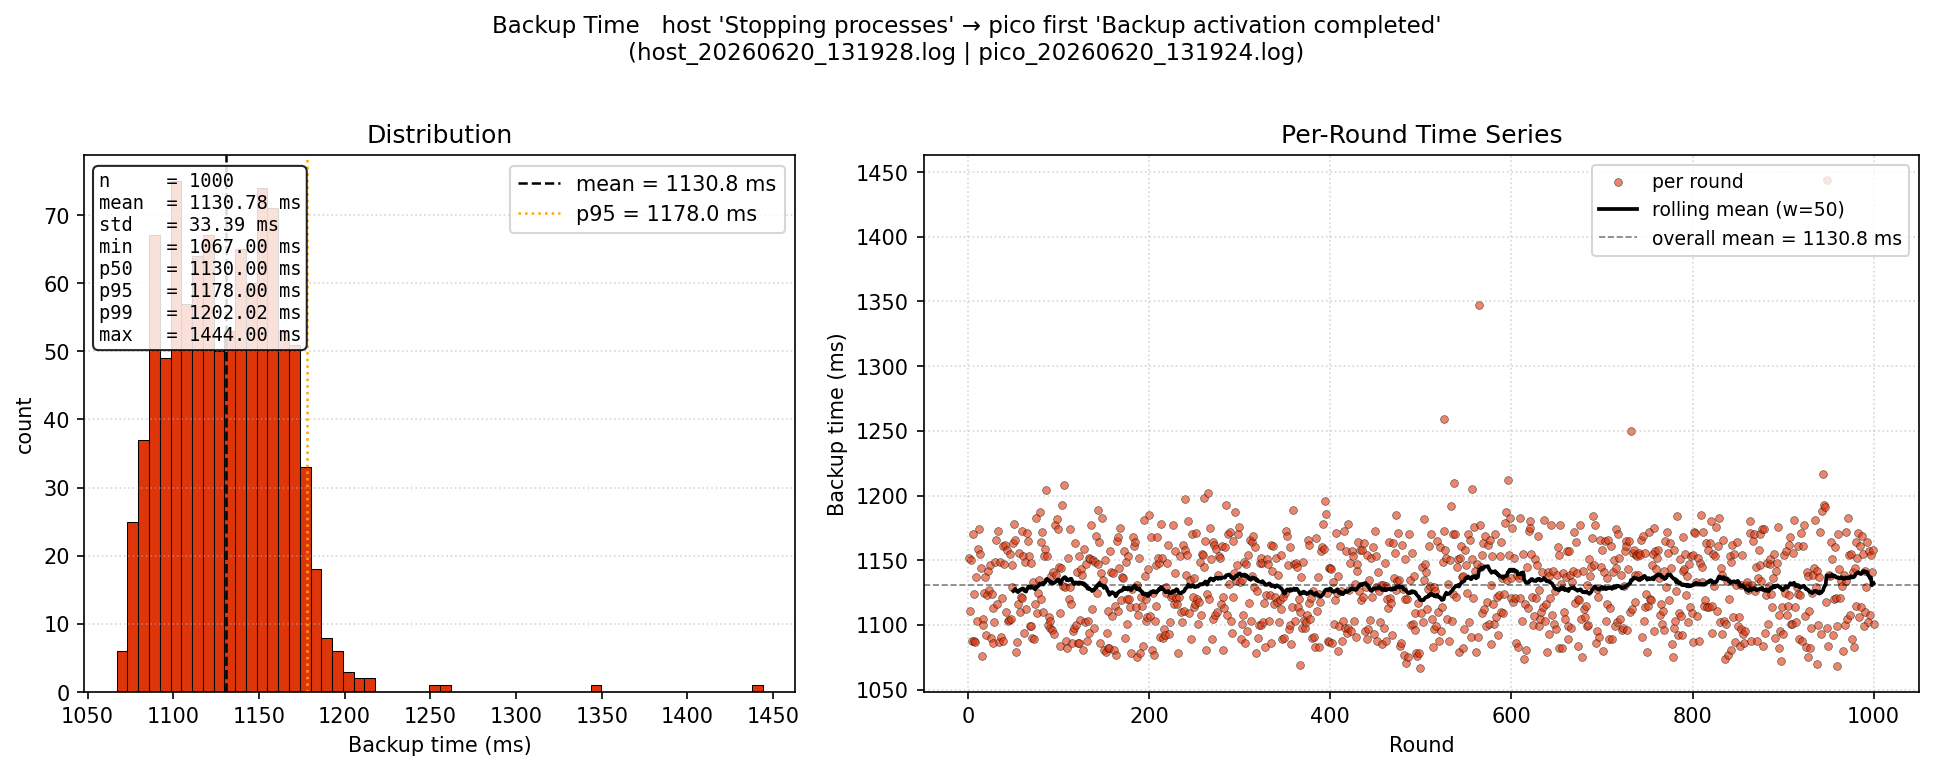

The data file committed next to this chart (first rows):
round, backup_time_ms
1, 1152
2, 1111
3, 1150
4, 1088
5, 1170
6, 1088
7, 1124
8, 1087
9, 1137
10, 1103
11, 1159
12, 1174
13, 1155
14, 1144
15, 1076
16, 1105
17, 1100
18, 1125
19, 1137
20, 1092
21, 1123
22, 1142
23, 1127
24, 1146
25, 1090
26, 1124
27, 1086
28, 1113
29, 1102
30, 1149
31, 1166
32, 1116
33, 1173
34, 1087
35, 1149
36, 1091
37, 1121
38, 1161
39, 1088
40, 1147
41, 1162
42, 1110
43, 1158
44, 1103
45, 1104
46, 1155
47, 1105
48, 1146
49, 1129
50, 1163
51, 1178
52, 1166
53, 1079
54, 1087
55, 1116
56, 1156
57, 1110
58, 1122
59, 1173
60, 1121
... 940 more rows
